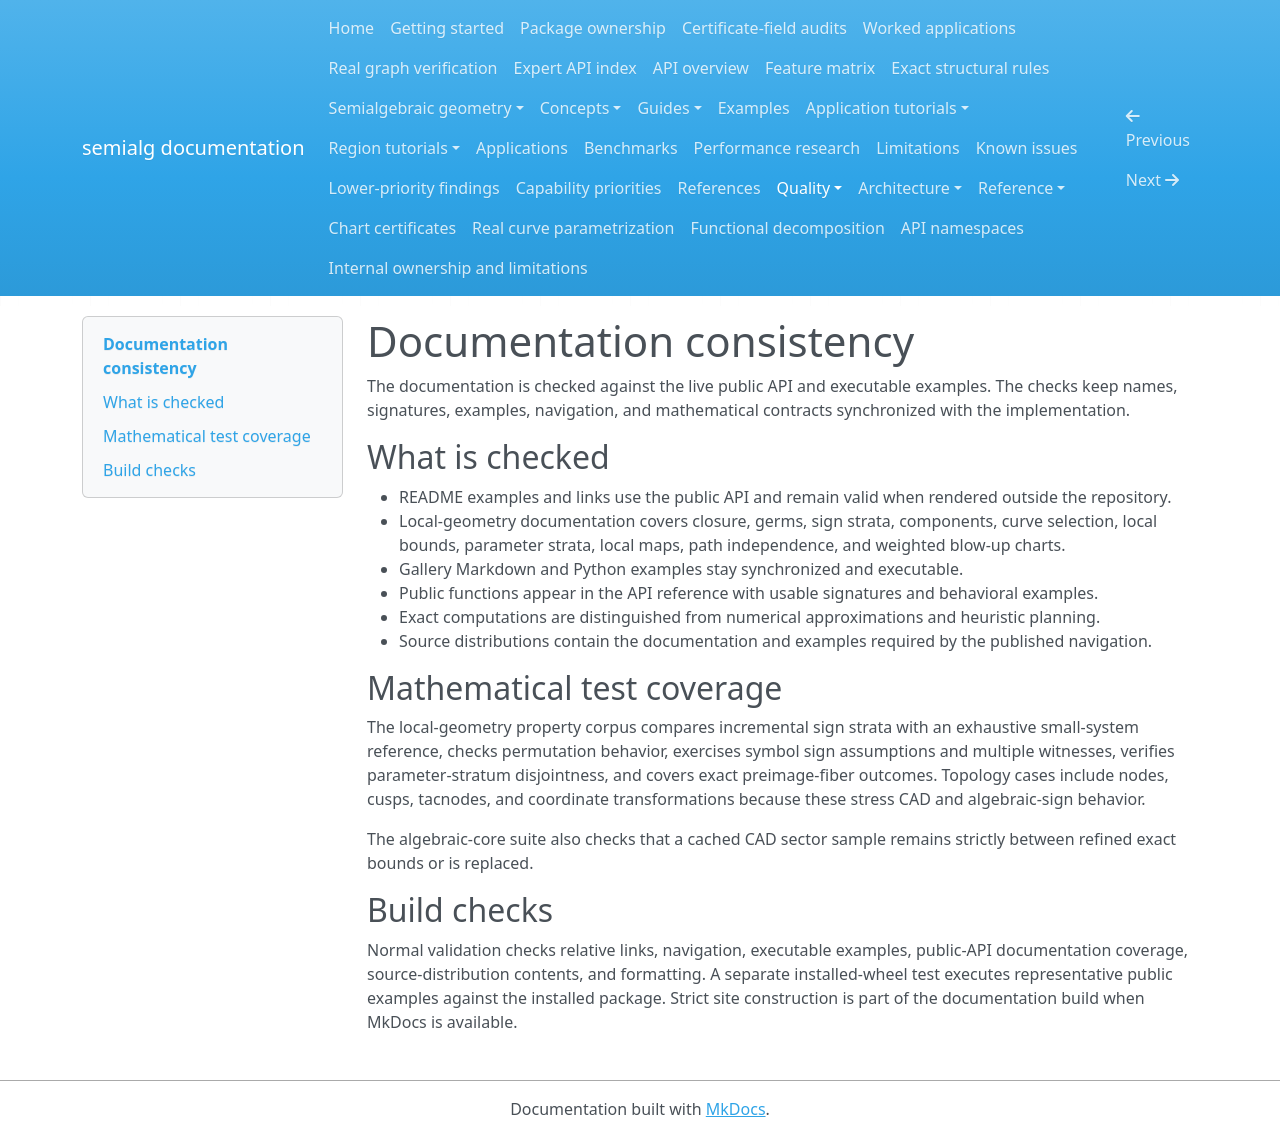

repository: BhuvaneshBhatt/semialg · page: quality/documentation_consistency/index.html · generator: mkdocs

# Documentation consistency

The documentation is checked against the live public API and executable examples. The checks keep names, signatures, examples, navigation, and mathematical contracts synchronized with the implementation.

## What is checked

- README examples and links use the public API and remain valid when rendered outside the repository.
- Local-geometry documentation covers closure, germs, sign strata, components, curve selection, local bounds, parameter strata, local maps, path independence, and weighted blow-up charts.
- Gallery Markdown and Python examples stay synchronized and executable.
- Public functions appear in the API reference with usable signatures and behavioral examples.
- Exact computations are distinguished from numerical approximations and heuristic planning.
- Source distributions contain the documentation and examples required by the published navigation.

## Mathematical test coverage

The local-geometry property corpus compares incremental sign strata with an exhaustive small-system reference, checks permutation behavior, exercises symbol sign assumptions and multiple witnesses, verifies parameter-stratum disjointness, and covers exact preimage-fiber outcomes. Topology cases include nodes, cusps, tacnodes, and coordinate transformations because these stress CAD and algebraic-sign behavior.

The algebraic-core suite also checks that a cached CAD sector sample remains strictly between refined exact bounds or is replaced.

## Build checks

Normal validation checks relative links, navigation, executable examples, public-API documentation coverage, source-distribution contents, and formatting. A separate installed-wheel test executes representative public examples against the installed package. Strict site construction is part of the documentation build when MkDocs is available.
